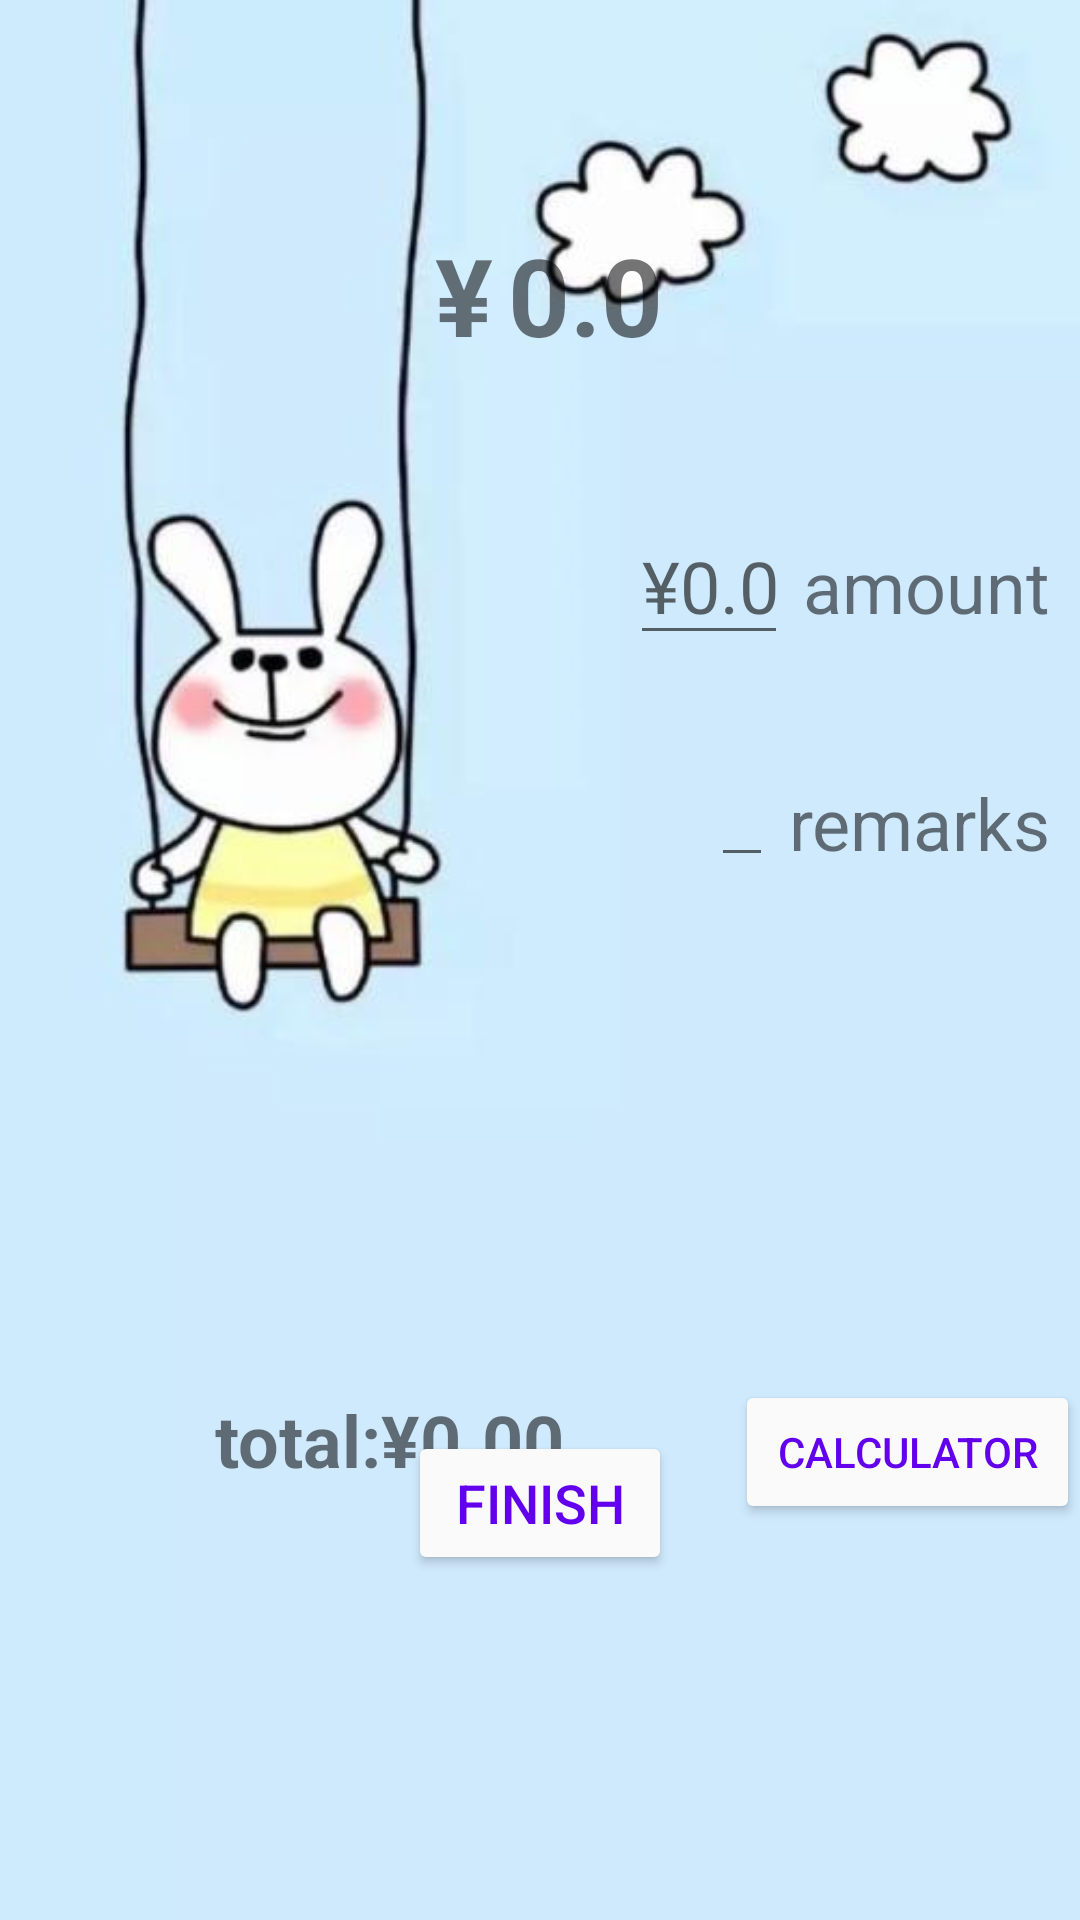

Android layout source for this screen:
<!-- AndroidManifest.xml: application theme AppTheme -->
<!-- res/layout/fragment_expenses.xml -->
<?xml version="1.0" encoding="utf-8"?>
<RelativeLayout xmlns:android="http://schemas.android.com/apk/res/android"
    xmlns:app="http://schemas.android.com/apk/res-auto"
    xmlns:tools="http://schemas.android.com/tools"
    android:layout_width="match_parent"
    android:layout_height="match_parent">

    <ImageView
        android:id="@+id/imageView"
        android:layout_width="wrap_content"
        android:layout_height="wrap_content"
        android:layout_alignParentTop="false"
        android:scaleType="centerCrop"
        app:srcCompat="@drawable/expenses" />

    <TextView
        android:id="@+id/textView6"
        android:layout_width="wrap_content"
        android:layout_height="wrap_content"
        android:layout_alignParentStart="true"
        android:layout_alignParentLeft="true"
        android:layout_alignParentTop="true"
        android:layout_marginStart="145dp"
        android:layout_marginLeft="145dp"
        android:layout_marginTop="74dp"
        android:gravity="right"
        android:text="¥"
        android:textSize="36sp"
        android:textStyle="bold" />

    <TextView
        android:id="@+id/expenses"
        android:layout_width="wrap_content"
        android:layout_height="wrap_content"
        android:layout_alignParentTop="true"
        android:layout_alignParentEnd="true"
        android:layout_alignParentRight="true"
        android:layout_marginStart="5dp"
        android:layout_marginLeft="5dp"
        android:layout_marginTop="74dp"
        android:layout_marginEnd="50dp"
        android:layout_marginRight="50dp"
        android:layout_toEndOf="@+id/textView6"
        android:layout_toRightOf="@+id/textView6"
        android:gravity="left"
        android:text="@string/all"
        android:textSize="36sp"
        android:textStyle="bold" />

    <EditText
        android:id="@+id/inp1"
        android:layout_width="wrap_content"
        android:layout_height="wrap_content"
        android:layout_alignBaseline="@+id/textView4"
        android:layout_alignParentStart="true"
        android:layout_alignParentLeft="true"
        android:layout_alignParentTop="true"
        android:layout_alignParentBottom="true"
        android:layout_marginStart="210dp"
        android:layout_marginLeft="210dp"
        android:layout_marginTop="169dp"
        android:layout_marginEnd="5dp"
        android:layout_marginRight="5dp"
        android:layout_marginBottom="289dp"
        android:layout_toStartOf="@+id/textView4"
        android:layout_toLeftOf="@+id/textView4"
        android:gravity="right"
        android:hint="¥0.00"
        android:inputType="numberDecimal"
        android:textSize="24sp" />

    <EditText
        android:id="@+id/mark1"
        android:layout_width="wrap_content"
        android:layout_height="wrap_content"
        android:layout_alignParentTop="true"
        android:layout_marginTop="243dp"
        android:layout_marginEnd="5dp"
        android:layout_marginRight="5dp"
        android:layout_toStartOf="@+id/textView5"
        android:layout_toLeftOf="@+id/textView5"
        android:gravity="right"
        android:inputType="none|text"
        android:textSize="24sp" />

    <Button
        android:id="@+id/btn1"
        android:layout_width="wrap_content"
        android:layout_height="wrap_content"
        android:layout_alignParentBottom="true"
        android:layout_centerHorizontal="true"
        android:layout_marginBottom="115dp"
        android:onClick="onClick"
        android:text="@string/btn1"
        android:textColor="@color/design_default_color_primary"
        android:textSize="18sp" />

    <TextView
        android:id="@+id/textView4"
        android:layout_width="wrap_content"
        android:layout_height="wrap_content"
        android:layout_alignParentTop="true"
        android:layout_alignParentEnd="true"
        android:layout_alignParentRight="true"
        android:layout_alignParentBottom="true"
        android:layout_marginTop="179dp"
        android:layout_marginEnd="10dp"
        android:layout_marginRight="10dp"
        android:layout_marginBottom="296dp"
        android:gravity="right"
        android:text="@string/num"
        android:textSize="24sp" />

    <TextView
        android:id="@+id/textView5"
        android:layout_width="wrap_content"
        android:layout_height="wrap_content"
        android:layout_alignParentTop="true"
        android:layout_alignParentEnd="true"
        android:layout_alignParentRight="true"
        android:layout_marginTop="258dp"
        android:layout_marginEnd="10dp"
        android:layout_marginRight="10dp"
        android:gravity="right"
        android:text="@string/bz"
        android:textSize="24sp" />

    <LinearLayout
        android:layout_width="match_parent"
        android:layout_height="wrap_content"
        android:layout_alignParentTop="true"
        android:layout_alignParentBottom="true"
        android:layout_marginTop="460dp"
        android:layout_marginBottom="5dp">

        <TextView
            android:layout_width="0dp"
            android:layout_height="wrap_content"
            android:layout_weight="2"
            android:gravity="right"
            android:text="@string/total"
            android:textSize="24sp"
            android:textStyle="bold" />

        <TextView
            android:id="@+id/total1"
            android:layout_width="0dp"
            android:layout_height="wrap_content"
            android:layout_weight="1.5"
            android:text="@string/totalnum"
            android:textAllCaps="false"
            android:textSize="24sp"
            android:textStyle="bold" />

        <Button
            android:id="@+id/btn3"
            android:layout_width="10dp"
            android:layout_height="wrap_content"
            android:layout_weight="1.5"
            android:text="@string/cal"
            android:textColor="@color/design_default_color_primary" />
    </LinearLayout>
</RelativeLayout>
<!-- resources referenced by this layout -->
<resources>
  <!-- drawable expenses: jpg bitmap (drawable, 19224 bytes) -->
  <string name="all" translatable="false">0.0</string>
  <string name="btn1">finish</string>
  <string name="bz">remarks</string>
  <string name="cal">calculator</string>
  <string name="num">amount</string>
  <string name="total">total:¥</string>
  <string name="totalnum">0.00</string>
  <style name="AppTheme" parent="Theme.AppCompat.Light.DarkActionBar">
          
          <item name="colorPrimary">@color/colorPrimary</item>
          <item name="colorPrimaryDark">@color/colorPrimaryDark</item>
          <item name="colorAccent">@color/colorAccent</item>
          <item name="colorButtonNormal">@color/colorButton</item>
      </style>
  <color name="colorPrimary">#8BC34A</color>
  <color name="colorPrimaryDark">#689F38</color>
  <color name="colorAccent">#757575</color>
  <color name="colorButton">#fafafa</color>
</resources>
